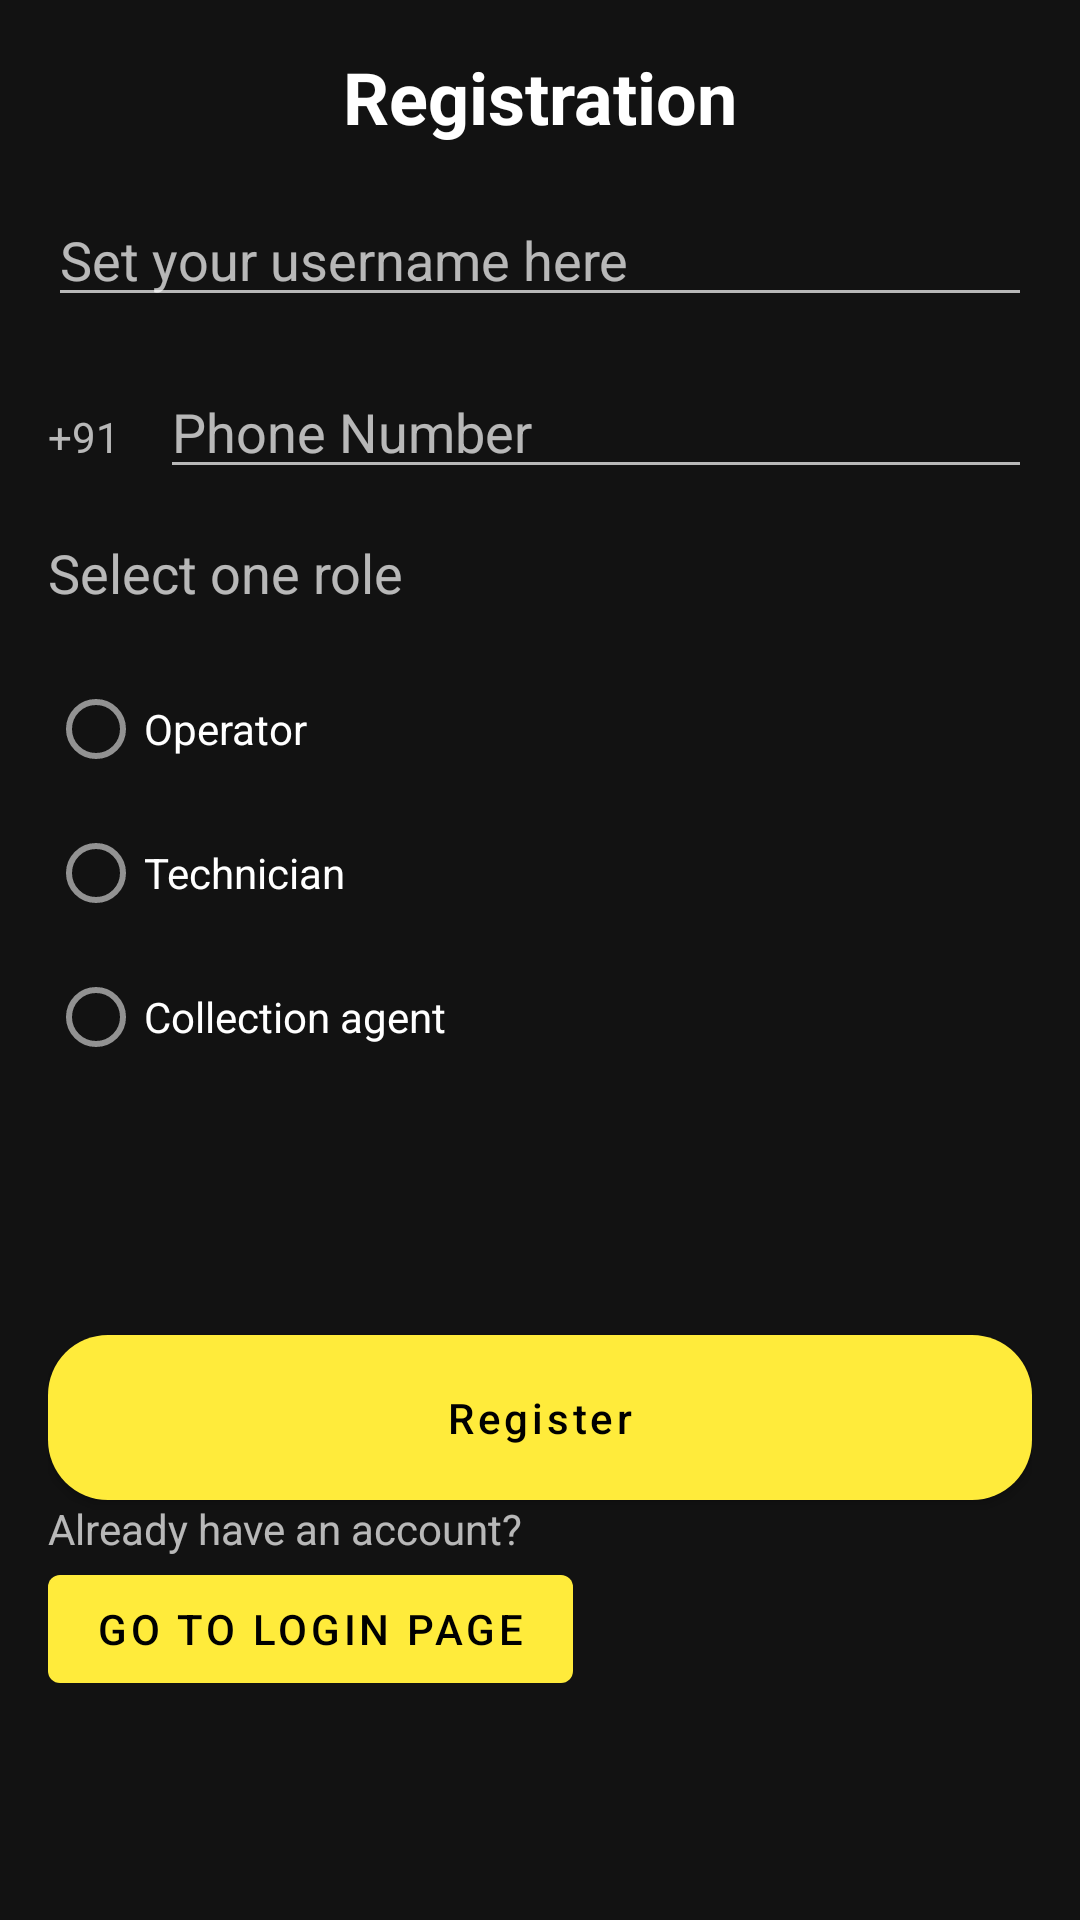

Produce the Android XML layout that renders to this screen, including the resource entries it uses.
<!-- AndroidManifest.xml: application theme Theme.KeralavisionTaskOrganizer -->
<!-- res/layout/activity_login.xml -->
<?xml version="1.0" encoding="utf-8"?>
<LinearLayout xmlns:android="http://schemas.android.com/apk/res/android"
    xmlns:app="http://schemas.android.com/apk/res-auto"
    xmlns:tools="http://schemas.android.com/tools"
    android:layout_width="match_parent"
    android:layout_height="match_parent"
    android:orientation="vertical"
    android:padding="16dp">

    <TextView
        android:layout_width="wrap_content"
        android:layout_height="wrap_content"
        android:text="Registration"
        android:textSize="24sp"
        android:textColor="@android:color/white"
        android:textStyle="bold"
        android:layout_gravity="center"/>

    <EditText
        android:id="@+id/usernameLogin"
        android:layout_width="match_parent"
        android:layout_height="wrap_content"
        android:layout_marginTop="16dp"
        android:hint="Set your username here"
        android:inputType="text" />

    <LinearLayout
        android:layout_width="match_parent"
        android:layout_height="wrap_content"
        android:layout_marginTop="16dp"
        android:orientation="horizontal">


        <TextView
            android:id="@+id/textView"
            android:layout_width="1px"
            android:layout_height="wrap_content"
            android:layout_weight="0.2"
            android:text="+91" />

        <EditText
            android:id="@+id/phoneNumberEditText"
            android:layout_width="0dp"
            android:layout_height="wrap_content"
            android:layout_weight="2"
            android:layout_marginStart="8dp"
            android:hint="Phone Number"
            android:inputType="phone" />

    </LinearLayout>

    <TextView
        android:id="@+id/textView2"
        android:layout_width="match_parent"
        android:layout_height="56dp"
        android:gravity="center_vertical"
        android:text="Select one role"
        android:textSize="18sp"
        tools:layout_gravity="center_horizontal" />

    <RadioGroup
        android:id="@+id/userRole"
        android:layout_width="381dp"
        android:layout_height="210dp">

        <RadioButton
            android:id="@+id/Operator"
            android:layout_width="match_parent"
            android:layout_height="wrap_content"
            android:text="Operator" />

        <RadioButton
            android:id="@+id/Technician"
            android:layout_width="match_parent"
            android:layout_height="wrap_content"
            android:text="Technician" />

        <RadioButton
            android:id="@+id/CollectionAgent"
            android:layout_width="match_parent"
            android:layout_height="wrap_content"
            android:text="Collection agent" />
    </RadioGroup>

    <TextView
        android:id="@+id/passwordMatchError"
        android:layout_width="374dp"
        android:layout_height="62dp"
        android:gravity="center|center_vertical"
        android:text="Your password does not match"
        android:visibility="gone"
        android:textColor="#FF1100"
        android:textSize="20sp" />

    <Button
        android:id="@+id/registerbutton"
        android:layout_width="match_parent"
        android:layout_height="wrap_content"
        android:layout_marginTop="16dp"
        android:text="Register"
        android:textColor="@android:color/background_dark"
        android:background="@drawable/rounded_button"
        android:padding="12dp"
        android:textAllCaps="false"
        android:layout_gravity="center"/>

    <TextView
        android:id="@+id/textView6"
        android:layout_width="match_parent"
        android:layout_height="wrap_content"
        android:text="Already have an account?"
        tools:textSize="16sp" />

    <Button
        android:id="@+id/gotologinbutton"
        android:layout_width="wrap_content"
        android:layout_height="wrap_content"
        android:text="Go to login page"
        android:textColor="#000000" />

</LinearLayout>
<!-- resources referenced by this layout -->
<resources>
  <!-- drawable rounded_button (drawable) -->
  <shape xmlns:android="http://schemas.android.com/apk/res/android">
      <solid android:color="#FFEB3B" /> 
      <corners android:radius="20dp" /> 
  </shape>
  <style name="Theme.KeralavisionTaskOrganizer" parent="Theme.MaterialComponents.NoActionBar">
          
          <item name="colorPrimary">#FFEB3B</item>
          <item name="colorPrimaryVariant">@color/black</item>
          <item name="colorOnPrimary">@color/white</item>
          
          <item name="colorSecondary">@color/teal_200</item>
          <item name="colorSecondaryVariant">@color/teal_700</item>
          <item name="colorOnSecondary">@color/black</item>
          
          <item name="android:statusBarColor">?attr/colorPrimaryVariant</item>
          
      </style>
  <!-- not gathered from this repository: default colours our renderer supplied (Android Studio template values) -->
  <color name="teal_200">#FF03DAC5</color>
  <color name="teal_700">#FF018786</color>
  <color name="black">#FF000000</color>
  <color name="white">#FFFFFFFF</color>
</resources>
